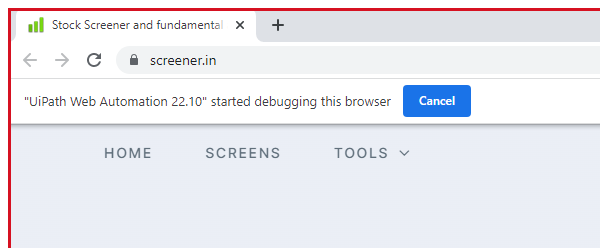
Task: Process to extract the data for a company from input excel file
Workflow: Extract_Data_From_ScreenerApp

Step 1 [try]: Attach Browser - Screener Stock in window 'Stock Screener and fundamental analysis tool for Indian stocks - Screener' (chrome.exe)

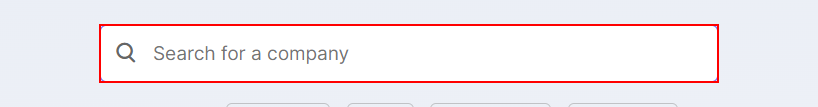
Step 2 [try]: find the text box

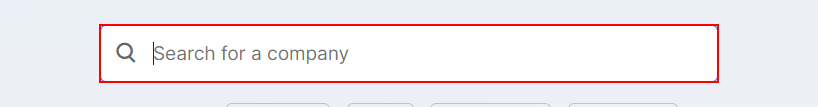
Step 3 [then]: type "[in_transact_Item.SpecificContent("Company Code").ToString]" into the text box

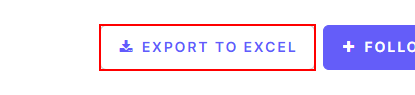
Step 4: find the button

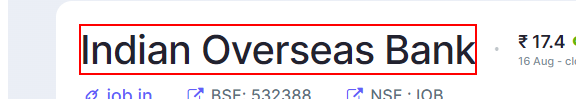
Step 5: get-text from the heading

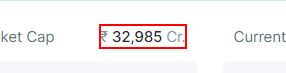
Step 6: get-text from the element

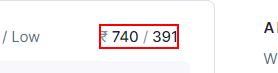
Step 7: get-text from the element '₹  /'

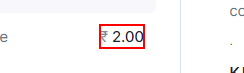
Step 8: get-text from the element

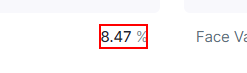
Step 9: get-text from the element

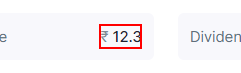
Step 10: get-text from the element
